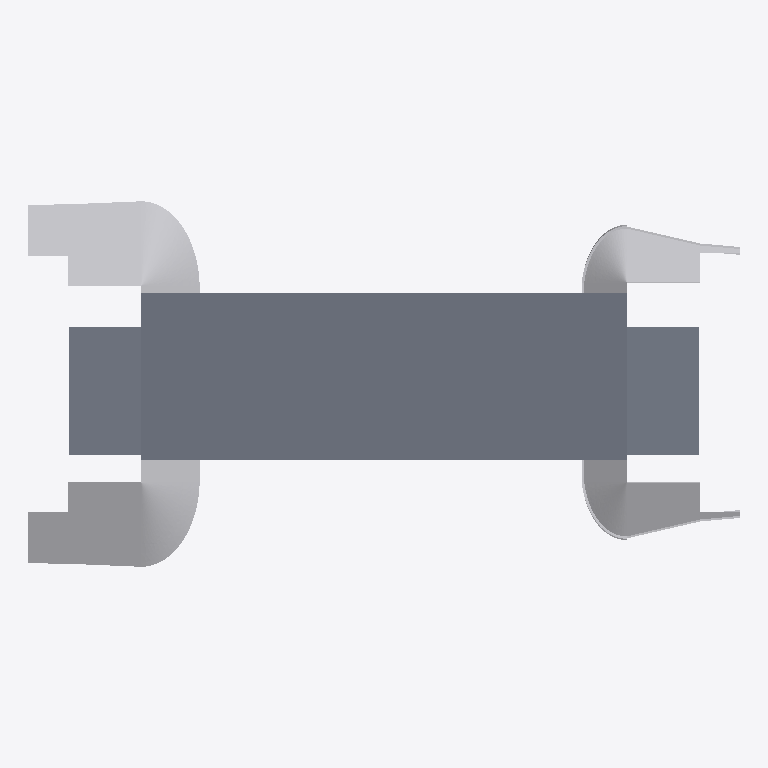
Plan cut of the same IFC building model at storey 'SUP PILA' (level 8.03 m, cut at 9.43 m), seen from above with north up, elements coloured by IFC class: 13 slabs (grey), 6 other elements (light grey). Cut surfaces are drawn darker.
Extent 54.2 m × 28.2 m × 10.0 m (x, y, z). Storeys (3): NCI 0.50 at 0.50 m; NCI 4.05 at 4.05 m; SUP PILA at 8.03 m. Elements (68): 45 IfcBuildingElementProxy, 17 IfcSlab, 4 IfcFooting, 2 IfcBeam.

HEADER;
FILE_DESCRIPTION(('ViewDefinition [CoordinationView_V2.0]'),'2;1');
FILE_NAME('0001','2023-02-02T18:51:41-03:00',(''),(''),'ODA SDAI 22.12','23.0.11.19 - Exporter 23.0.11.19 - IU alternativa 23.0.11.19','');
FILE_SCHEMA(('IFC2X3'));
ENDSEC;
DATA;
#97=IFCPROJECT('3b4QUuVST8$xmEiYBRW0WU',#20,'0001',$,$,'Nombre de proyecto','Estado de proyecto',(#92),#89);
#114=IFCSITE('3b4QUuVST8$xmEiYBRW0WS',#20,'Default',$,$,#113,$,$,.ELEMENT.,$,$,$,$,$);
#99=IFCBUILDING('3b4QUuVST8$xmEiYBRW0WV',#20,'',$,$,#16,$,'',.ELEMENT.,$,$,$);
#103=IFCBUILDINGSTOREY('3b4QUuVST8$xmEiY8aTNba',#20,'NCI 0.50',$,'Nivel:Extremo inicial 8 mm',#102,$,'NCI 0.50',.ELEMENT.,0.49999999999999994);
#107=IFCBUILDINGSTOREY('3b4QUuVST8$xmEiY8aTP7f',#20,'NCI 4.05',$,'Nivel:Extremo inicial 8 mm',#106,$,'NCI 4.05',.ELEMENT.,4.05);
#111=IFCBUILDINGSTOREY('2Bwo_2zJz9DRxsgIAF_LGv',#20,'SUP PILA',$,'Nivel:Extremo inicial 8 mm',#110,$,'SUP PILA',.ELEMENT.,8.03);
#891=IFCSLAB('26uS7bYyb819fwsByeiVgG',#20,'tablero4:tablero:2985810',$,'tablero4:tablero',#875,#890,'2985810',.BASESLAB.);
#1110=IFCSLAB('26uS7bYyb819fwsByeiVfR',#20,'tablero9:tablero:2985881',$,'tablero9:tablero',#1094,#1109,'2985881',.BASESLAB.);
#8398=IFCBUILDINGELEMENTPROXY('26uS7bYyb819fwsByeiUN6',#20,'terr acceso 1esc:terr acceso 1esc:2985988',$,'terr acceso 1esc:terr acceso 1esc (2)',#1306,#8397,'2985988',$);
#15519=IFCBUILDINGELEMENTPROXY('26uS7bYyb819fwsByeiUN7',#20,'terr acceso 2esc:terr acceso 2esc:2985989',$,'terr acceso 2esc:terr acceso 2esc',#8406,#15518,'2985989',$);
#839=IFCSLAB('26uS7bYyb819fwsByeiVhz',#20,'LOSA DE ACCESO2:LOSA DE ACCESO:2985791',$,'LOSA DE ACCESO2:LOSA DE ACCESO',#821,#838,'2985791',.BASESLAB.);
#866=IFCSLAB('26uS7bYyb819fwsByeiVgF',#20,'LOSA DE ACCESO3:LOSA DE ACCESO:2985805',$,'LOSA DE ACCESO3:LOSA DE ACCESO',#853,#865,'2985805',.BASESLAB.);
#28639=IFCSLAB('26uS7bYyb819fwsByeiU75',#20,'tablero1:tablero:2987015',$,'tablero1:tablero',#28623,#28638,'2987015',.BASESLAB.);
#417=IFCSLAB('26uS7bYyb819fwsByeiVjt',#20,'DEMOLICIÓN TAB EXIST1:DEMOLICIÓN TAB EXIST:2985653',$,'DEMOLICIÓN TAB EXIST1:DEMOLICIÓN TAB EXIST',#384,#416,'2985653',.BASESLAB.);
#1085=IFCSLAB('26uS7bYyb819fwsByeiVfH',#20,'tablero8:tablero:2985875',$,'tablero8:tablero',#1069,#1084,'2985875',.BASESLAB.);
#27972=IFCSLAB('26uS7bYyb819fwsByeiUNf',#20,'tablero11:tablero:2986027',$,'tablero11:tablero',#27956,#27971,'2986027',.BASESLAB.);
#22193=IFCBUILDINGELEMENTPROXY('26uS7bYyb819fwsByeiUNA',#20,'terr acceso 3esc:terr acceso 3esc:2985992',$,'terr acceso 3esc:terr acceso 3esc',#17631,#22192,'2985992',$);
#26751=IFCBUILDINGELEMENTPROXY('26uS7bYyb819fwsByeiUNB',#20,'terr acceso 4esc:terr acceso 4esc:2985993',$,'terr acceso 4esc:terr acceso 4esc',#22201,#26750,'2985993',$);
#1056=IFCSLAB('26uS7bYyb819fwsByeiVf1',#20,'tablero7:tablero:2985859',$,'tablero7:tablero',#1036,#1055,'2985859',.BASESLAB.);
#27947=IFCSLAB('26uS7bYyb819fwsByeiUNP',#20,'tablero10:tablero:2986011',$,'tablero10:tablero',#27927,#27946,'2986011',.BASESLAB.);
#28695=IFCSLAB('26uS7bYyb819fwsByeiU6J',#20,'tablero3:tablero:2987089',$,'tablero3:tablero',#28679,#28694,'2987089',.BASESLAB.);
#28669=IFCSLAB('26uS7bYyb819fwsByeiU7n',#20,'tablero2:tablero:2987059',$,'tablero2:tablero',#28649,#28668,'2987059',.BASESLAB.);
#27335=IFCBUILDINGELEMENTPROXY('26uS7bYyb819fwsByeiUN8',#20,'hormigón cicl 3esc:hormigón cicl 3esc:2985994',$,'hormigón cicl 3esc:hormigón cicl 3esc',#26759,#27334,'2985994',$);
#27919=IFCBUILDINGELEMENTPROXY('26uS7bYyb819fwsByeiUN9',#20,'hormigón cicl 4esc:hormigón cicl 4esc:2985995',$,'hormigón cicl 4esc:hormigón cicl 4esc',#27343,#27918,'2985995',$);
#813=IFCSLAB('26uS7bYyb819fwsByeiVi9',#20,'DEMOLICIÓN ALETAS1:DEMOLICIÓN ALETAS:2985675',$,'DEMOLICIÓN ALETAS1:DEMOLICIÓN ALETAS',#429,#812,'2985675',.BASESLAB.);
ENDSEC;